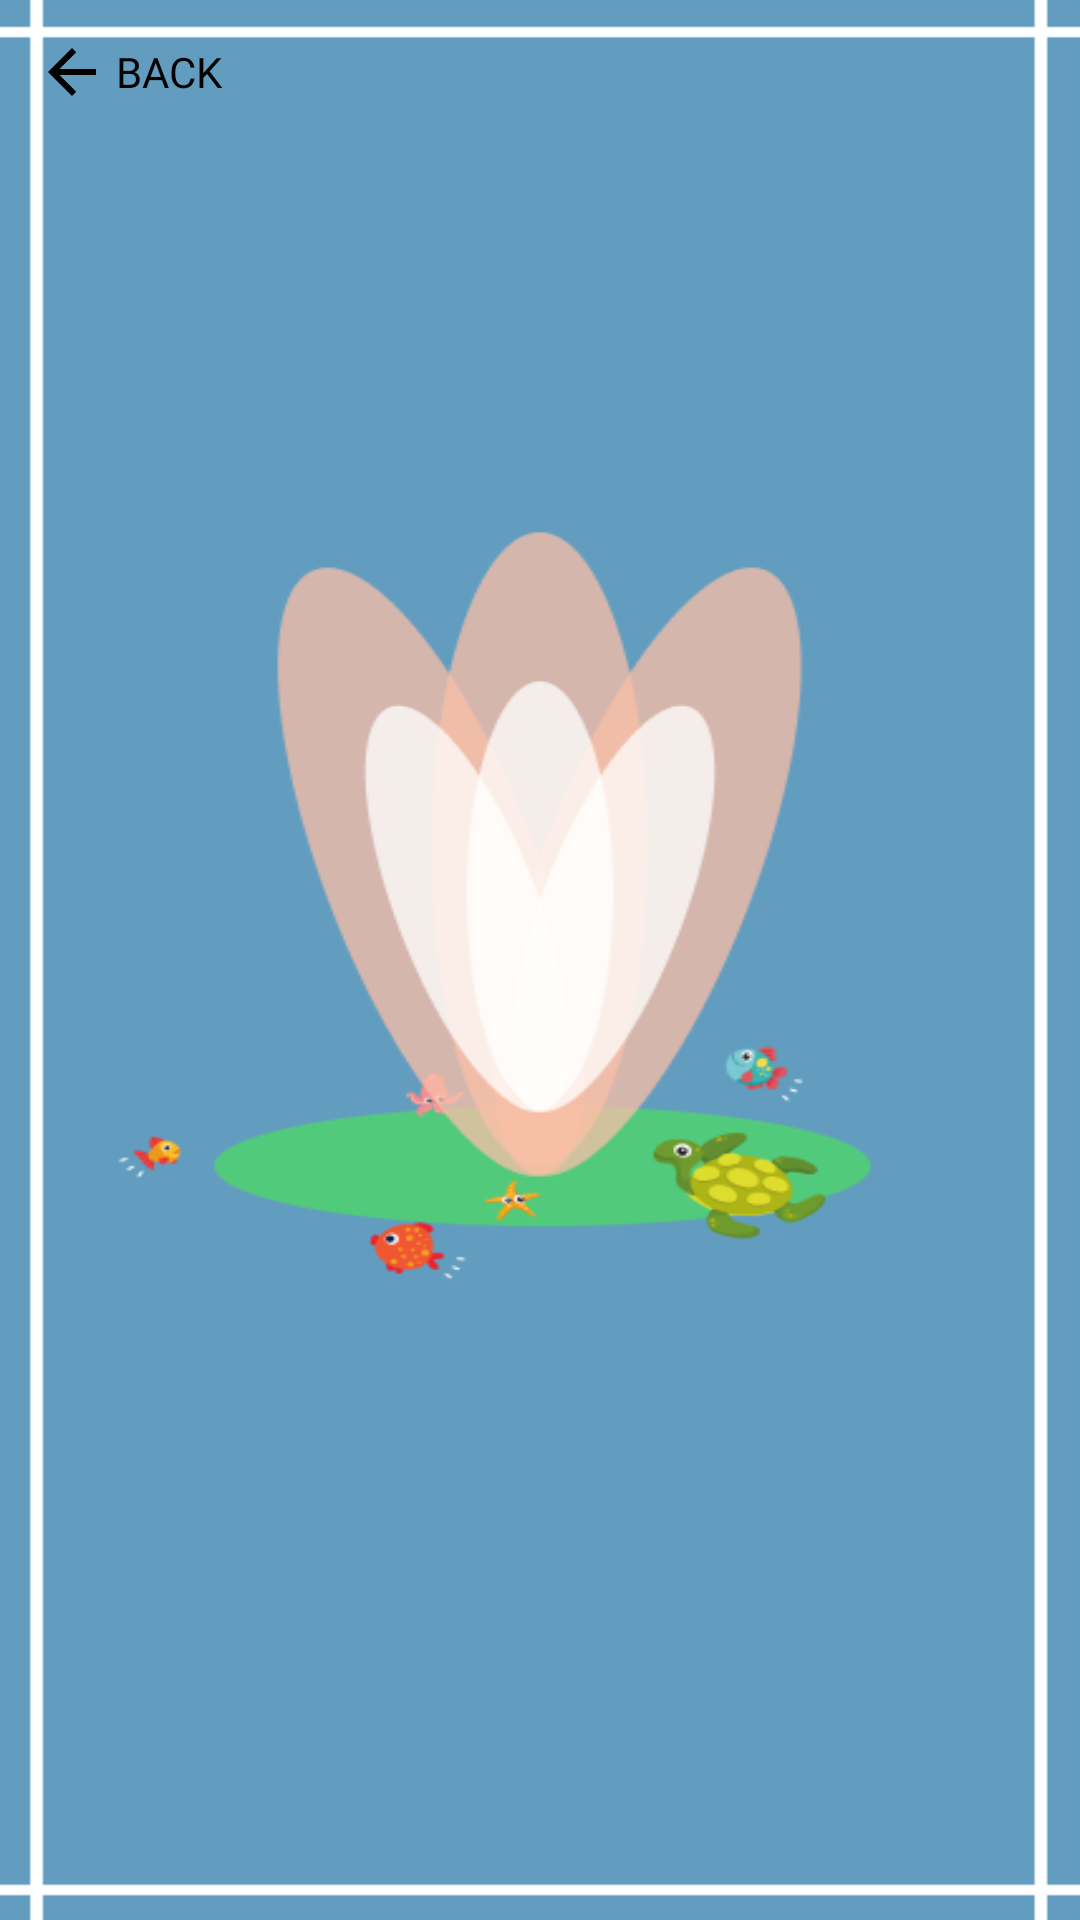

Reconstruct the res/layout file that produces this screen, plus the resources it refers to.
<!-- AndroidManifest.xml: application theme Theme.QuickRecipe -->
<!-- res/layout/activity_explore_after.xml -->
<?xml version="1.0" encoding="utf-8"?>
<androidx.constraintlayout.widget.ConstraintLayout xmlns:android="http://schemas.android.com/apk/res/android"
    xmlns:app="http://schemas.android.com/apk/res-auto"
    xmlns:tools="http://schemas.android.com/tools"
    android:layout_width="match_parent"
    android:layout_height="match_parent"
    tools:context=".Explore_After"
    android:background="@drawable/design6">

    <Button
        android:id="@+id/backbtn"
        style="?android:attr/borderlessButtonStyle"
        android:layout_width="wrap_content"
        android:layout_height="wrap_content"
        android:drawableLeft="@drawable/ic_baseline_arrow_back_24"
        android:fontFamily="@font/poppins_regular"
        android:text="@string/back"
        android:textColor="@color/black"
        app:layout_constraintBottom_toBottomOf="parent"
        app:layout_constraintEnd_toEndOf="parent"
        app:layout_constraintHorizontal_bias="0.0"
        app:layout_constraintStart_toStartOf="parent"
        app:layout_constraintTop_toTopOf="parent"
        app:layout_constraintVertical_bias="0.0" />


    <androidx.recyclerview.widget.RecyclerView
        android:id="@+id/exploreAfter"
        android:layout_width="match_parent"
        android:layout_height="match_parent"
        android:layout_marginTop="64dp"
        android:padding="4dp"
        app:layout_constraintBottom_toBottomOf="parent"
        app:layout_constraintEnd_toEndOf="parent"
        app:layout_constraintHorizontal_bias="0.0"
        app:layout_constraintStart_toStartOf="parent"
        app:layout_constraintTop_toTopOf="parent"
        app:layout_constraintVertical_bias="0.0" />


</androidx.constraintlayout.widget.ConstraintLayout>
<!-- resources referenced by this layout -->
<resources>
  <!-- drawable design6: png bitmap (drawable-xxhdpi, 26222 bytes) -->
  <!-- drawable ic_baseline_arrow_back_24 (drawable-v24) -->
  <vector xmlns:android="http://schemas.android.com/apk/res/android"
      android:width="24dp"
      android:height="24dp"
      android:viewportWidth="24"
      android:viewportHeight="24">
  
    <path
        android:fillColor="@android:color/black"
        android:pathData="M20,11H7.83l5.59,-5.59L12,4l-8,8 8,8 1.41,-1.41L7.83,13H20v-2z"/>
  </vector>
  <string name="back">Back</string>
  <style name="Theme.QuickRecipe" parent="Theme.MaterialComponents.DayNight.NoActionBar">
          
          <item name="colorPrimary">#629dbf</item>
          <item name="colorPrimaryVariant">#629dbf</item>
          <item name="colorOnPrimary">@color/white</item>
          
          <item name="colorSecondary">@color/teal_200</item>
          <item name="colorSecondaryVariant">@color/teal_700</item>
          <item name="colorOnSecondary">@color/black</item>
          <item name="android:textColorPrimary">@color/black</item>
          
          <item name="android:statusBarColor" tools:targetApi="l">?attr/colorPrimaryVariant</item>
          
          <item name="windowActionBar">false</item>
          <item name="windowNoTitle">true</item>
      </style>
  <!-- not gathered from this repository: default colours our renderer supplied (Android Studio template values) -->
  <color name="teal_200">#FF03DAC5</color>
  <color name="teal_700">#FF018786</color>
  <color name="black">#FF000000</color>
  <color name="white">#FFFFFFFF</color>
</resources>
